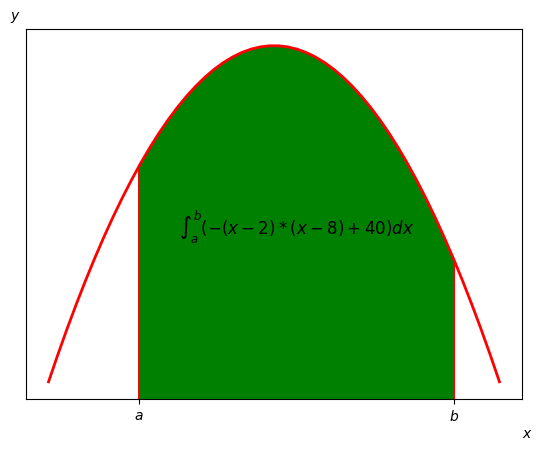

Python code for this plot:
import numpy as np
import matplotlib.pyplot as plt
from matplotlib.patches import Polygon


def func(x):
    return -(x-2)*(x-8)+40


x = np.linspace(0, 10)

y = func(x)

fig, ax = plt.subplots()

plt.plot(x, y, 'r', linewidth=2)

a = 2
b = 9

ax.set_xticks([a, b])
ax.set_yticks([])

ax.set_xticklabels([r'$a$', r'$b$'])

ix = np.linspace(a, b)
iy = func(ix)
ixy = zip(ix, iy)
# verts = [(a, 0)]
# for tmp in ix:
    # print(tmp)
    # verts = verts + [(ix(tmp), iy(tmp))]

# verts = verts + [(b, 0)]
verts = [(a, 0)]+list(ixy)+[(b, 0)]

poly = Polygon(verts, facecolor='g', edgecolor='r')
ax.add_patch(poly)
plt.figtext(0.9, 0.03, '$x$')

plt.figtext(0.1, 0.9, '$y$')

x_math = (a+b)*0.5
y_math = 35
plt.text(x_math, y_math, r'$ \int_a^b(-(x-2)*(x-8)+40)dx$', fontsize=12, horizontalalignment='center')
# plt.ylim(ymin=25)

plt.show()
